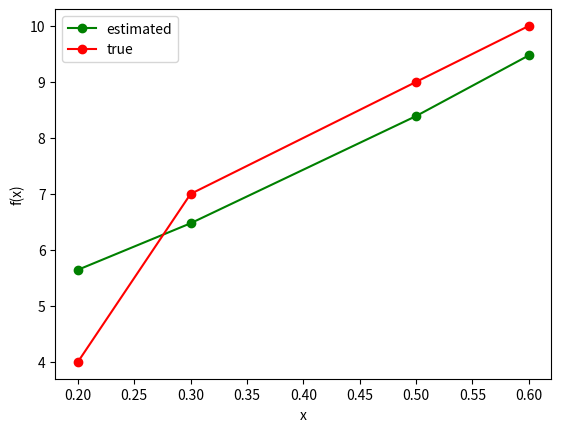
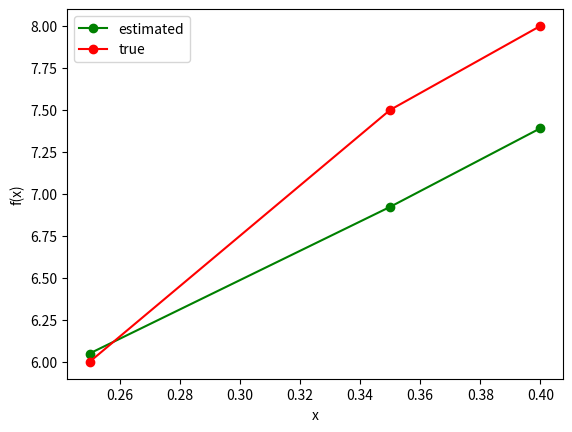

Here is the Python script that generated these plots, in order:
# -*- coding: utf-8 -*-
"""Day6_Quiz.ipynb

Automatically generated by Colaboratory.

Original file is located at
    https://colab.research.google.com/<link-removed>

- Build a linear models of degree 2 to estimate $v_l$ <br>
- Use 4 samples of train data for training and  <br>
- Use gradient descent method for finding the weights. <br>
- Update the weights for each sample. <br>
- Do weight updates for 100 epochs. (use train data only) <br>
- Report the values predicted on the 3 samples of test data in the variable Y_pred_test (shape is (3,))

- Hint : Take inputs in units of metres (0.6, 0.5, 0.3, 0.2)

### Train Data
| Sonar S | $v_l$   |$v_r$|
|---------|---------|-----|
|60cm |10cm/sec |10cm/sec |
| 50cm |9cm/sec| 9cm/sec |
| 30cm | 7cm/sec | 4cm/sec |
|20cm | 4cm/sec | 0cm/sec|

### Test Data
| Sonar S | $v_l$   |$v_r$|
|---------|---------|-----|
|40cm |8cm/sec |8cm/sec |
| 35cm |7.5cm/sec| 6cm/sec |
| 25cm | 6cm/sec | 2cm/sec |
"""

import numpy as np

#vl=a2S^2 + a1S +a0
x=np.array([0.60,0.50,0.30,0.20])
yd=np.array([10,9,7,4])
D=2

def createA(x, D):

    A=[]
    for i in x:
      l=[]
      for j in range(D+1):
        l.append(i**j)
      A.append(l)
    return np.asarray(A)

A=createA(x, D)
print(A)

def train_w(A, yd):
    #w = (2*np.random.rand(A.shape[1]) - 1)/2
    w=np.zeros(A.shape[1])
    eta = 0.06
    for j in range(100):
      for i in range(A.shape[0]):
        y = A.dot(w)
        e = yd[i]-y[i]
        #print(e)
        w = w + eta*e*A[i]
        if np.isclose(e,0,atol=0.001):
         break
    print(e)
    return w

w=np.array(train_w(A, yd))
print(w)

def predict_y(w, x):
    A=[]
    D=w.shape[0]
    for i in x:
      l=[]
      for j in range(D):
        l.append(i**j)
      A.append(l)
    A= np.asarray(A)
    y=A.dot(w)
    
    return y

y=np.array(predict_y(w, x))
print(y)

def compute_mse(y, yd):

    sum = 0
    for i in range(0,len(y)):
      y1=y[i]-yd[i]
      y1=y1*y1
      sum=sum+y1
    mse= sum/len(y)
    return mse

mse=np.array(compute_mse(y, yd))
print(mse)

def plotModel(x, y, yd):
    import matplotlib.pyplot as plt
    i = x.argsort()
    plt.figure()
    plt.plot(x[i],y[i],'g-o')
    plt.plot(x[i],yd[i],'r-o')
    plt.ylabel('f(x)')
    plt.xlabel('x')
    plt.legend(['estimated', 'true'])

plotModel(x, y, yd)

#Testing
x=np.array([0.40,0.35,0.25])
yd=np.array([8,7.5,6])

def createA(x, D):

    A=[]
    for i in x:
      l=[]
      for j in range(D+1):
        l.append(i**j)
      A.append(l)
    return np.asarray(A)
A=createA(x, D)
print(A)
def predict_y(w, x):
    A=[]
    D=w.shape[0]
    for i in x:
      l=[]
      for j in range(D):
        l.append(i**j)
      A.append(l)
    A= np.asarray(A)
    y=A.dot(w)
    
    return y
y=np.array(predict_y(w, x))
print(y)

def compute_mse(y, yd):

    sum = 0
    for i in range(0,len(y)):
      y1=y[i]-yd[i]
      y1=y1*y1
      sum=sum+y1
    mse= sum/len(y)
    return mse
  
mse=np.array(compute_mse(y, yd))
print(mse)
def plotModel(x, y, yd):
    import matplotlib.pyplot as plt
    i = x.argsort()
    plt.figure()
    plt.plot(x[i],y[i],'g-o')
    plt.plot(x[i],yd[i],'r-o')
    plt.ylabel('f(x)')
    plt.xlabel('x')
    plt.legend(['estimated', 'true'])
plotModel(x, y, yd)

